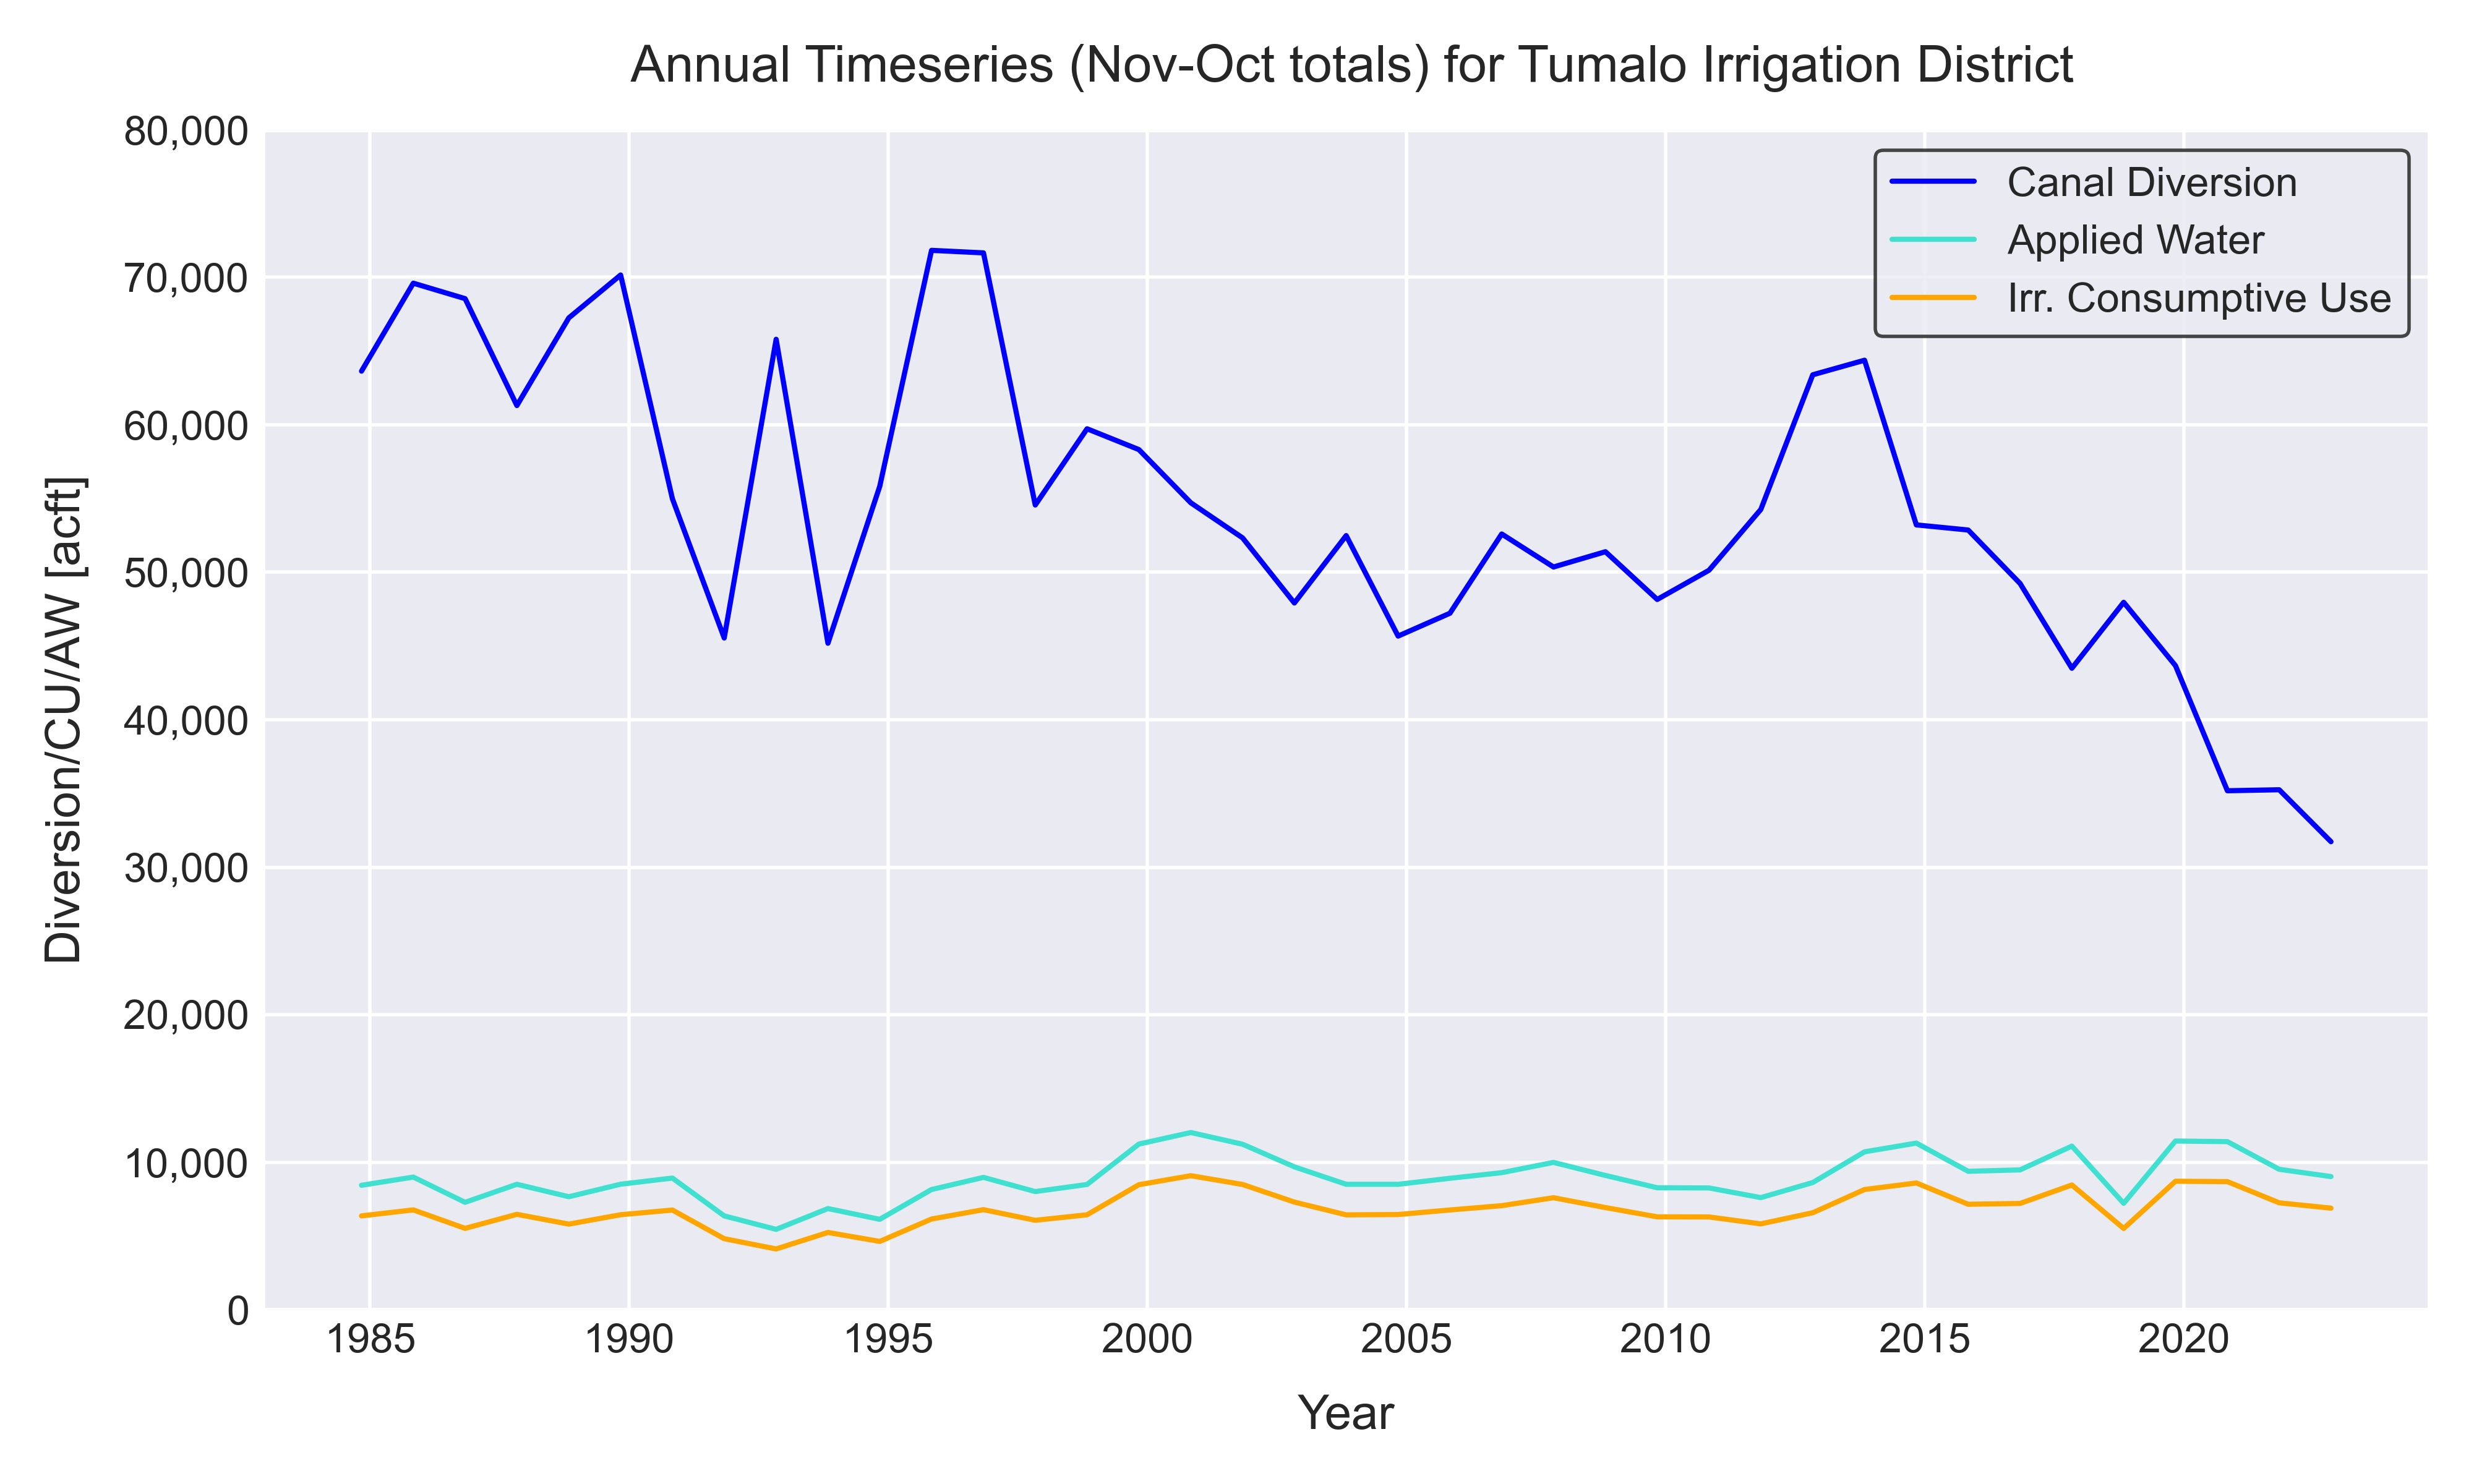

The data file committed next to this chart (first rows):
, ACRES, ET VOLUME (acft), PRZ VOLUME (acft), CU VOLUME (acft), AW VOLUME (acft), Total TID Supply (AF), Conveyance Loss Estimate (AF), Conveyance Loss %
1984-11-01, 4518, 8582, 2215, 6367, 8439, 63634, 55195, 86.74
1985-11-01, 4371, 8807, 2035, 6772, 8996, 69596, 60599, 87.07
1986-11-01, 4139, 8207, 2688, 5519, 7284, 68548, 61264, 89.37
1987-11-01, 4117, 8625, 2154, 6471, 8508, 61300, 52792, 86.12
1988-11-01, 4489, 8673, 2865, 5808, 7664, 67244, 59580, 88.6
1989-11-01, 4486, 8968, 2525, 6443, 8512, 70152, 61640, 87.87
1990-11-01, 4617, 10123, 3362, 6761, 8928, 54979, 46051, 83.76
1991-11-01, 3263, 6995, 2175, 4819, 6364, 45542, 39178, 86.03
1992-11-01, 4270, 7499, 3375, 4124, 5450, 65793, 60343, 91.72
1993-11-01, 3763, 7136, 1894, 5242, 6861, 45186, 38325, 84.82
1994-11-01, 3980, 7707, 3074, 4633, 6132, 55823, 49691, 89.02
1995-11-01, 4274, 8489, 2337, 6152, 8152, 71822, 63670, 88.65
1996-11-01, 4968, 10391, 3604, 6787, 8975, 71651, 62676, 87.47
1997-11-01, 4843, 10347, 4281, 6066, 8013, 54557, 46544, 85.31
1998-11-01, 4769, 9324, 2885, 6439, 8495, 59725, 51231, 85.78
1999-11-01, 5000, 10511, 2032, 8479, 11234, 58315, 47082, 80.74
2000-11-01, 5140, 11711, 2622, 9090, 12016, 54708, 42692, 78.04
2001-11-01, 4862, 10159, 1663, 8495, 11223, 52328, 41106, 78.55
2002-11-01, 4751, 9925, 2624, 7301, 9689, 47915, 38225, 79.78
2003-11-01, 4712, 9835, 3400, 6435, 8506, 52484, 43978, 83.79
2004-11-01, 4610, 9953, 3497, 6457, 8506, 45671, 37165, 81.38
2005-11-01, 4466, 9405, 2640, 6766, 8913, 47219, 38306, 81.12
2006-11-01, 4679, 9794, 2736, 7057, 9294, 52593, 43300, 82.33
2007-11-01, 4632, 9558, 1962, 7596, 9990, 50355, 40365, 80.16
2008-11-01, 4803, 10303, 3374, 6929, 9107, 51391, 42284, 82.28
2009-11-01, 4858, 9518, 3217, 6301, 8272, 48154, 39882, 82.82
2010-11-01, 4692, 8797, 2504, 6293, 8259, 50135, 41876, 83.53
2011-11-01, 4256, 8581, 2757, 5824, 7603, 54257, 46654, 85.99
2012-11-01, 4940, 9458, 2879, 6579, 8626, 63386, 54760, 86.39
2013-11-01, 5164, 11281, 3128, 8153, 10707, 64373, 53666, 83.37
2014-11-01, 5355, 11751, 3154, 8597, 11300, 53209, 41910, 78.76
2015-11-01, 5050, 10292, 3139, 7153, 9387, 52863, 43476, 82.24
2016-11-01, 5190, 10633, 3426, 7208, 9483, 49238, 39755, 80.74
2017-11-01, 5050, 10846, 2385, 8460, 11094, 43490, 32396, 74.49
2018-11-01, 5109, 9932, 4420, 5512, 7216, 47961, 40746, 84.96
2019-11-01, 5193, 10965, 2252, 8713, 11439, 43669, 32230, 73.81
2020-11-01, 5233, 11211, 2523, 8688, 11399, 35186, 23787, 67.6
2021-11-01, 5028, 10500, 3249, 7251, 9523, 35254, 25731, 72.99
2022-11-01, 4480, 9507, 2617, 6890, 9030, 31732, 22702, 71.54
